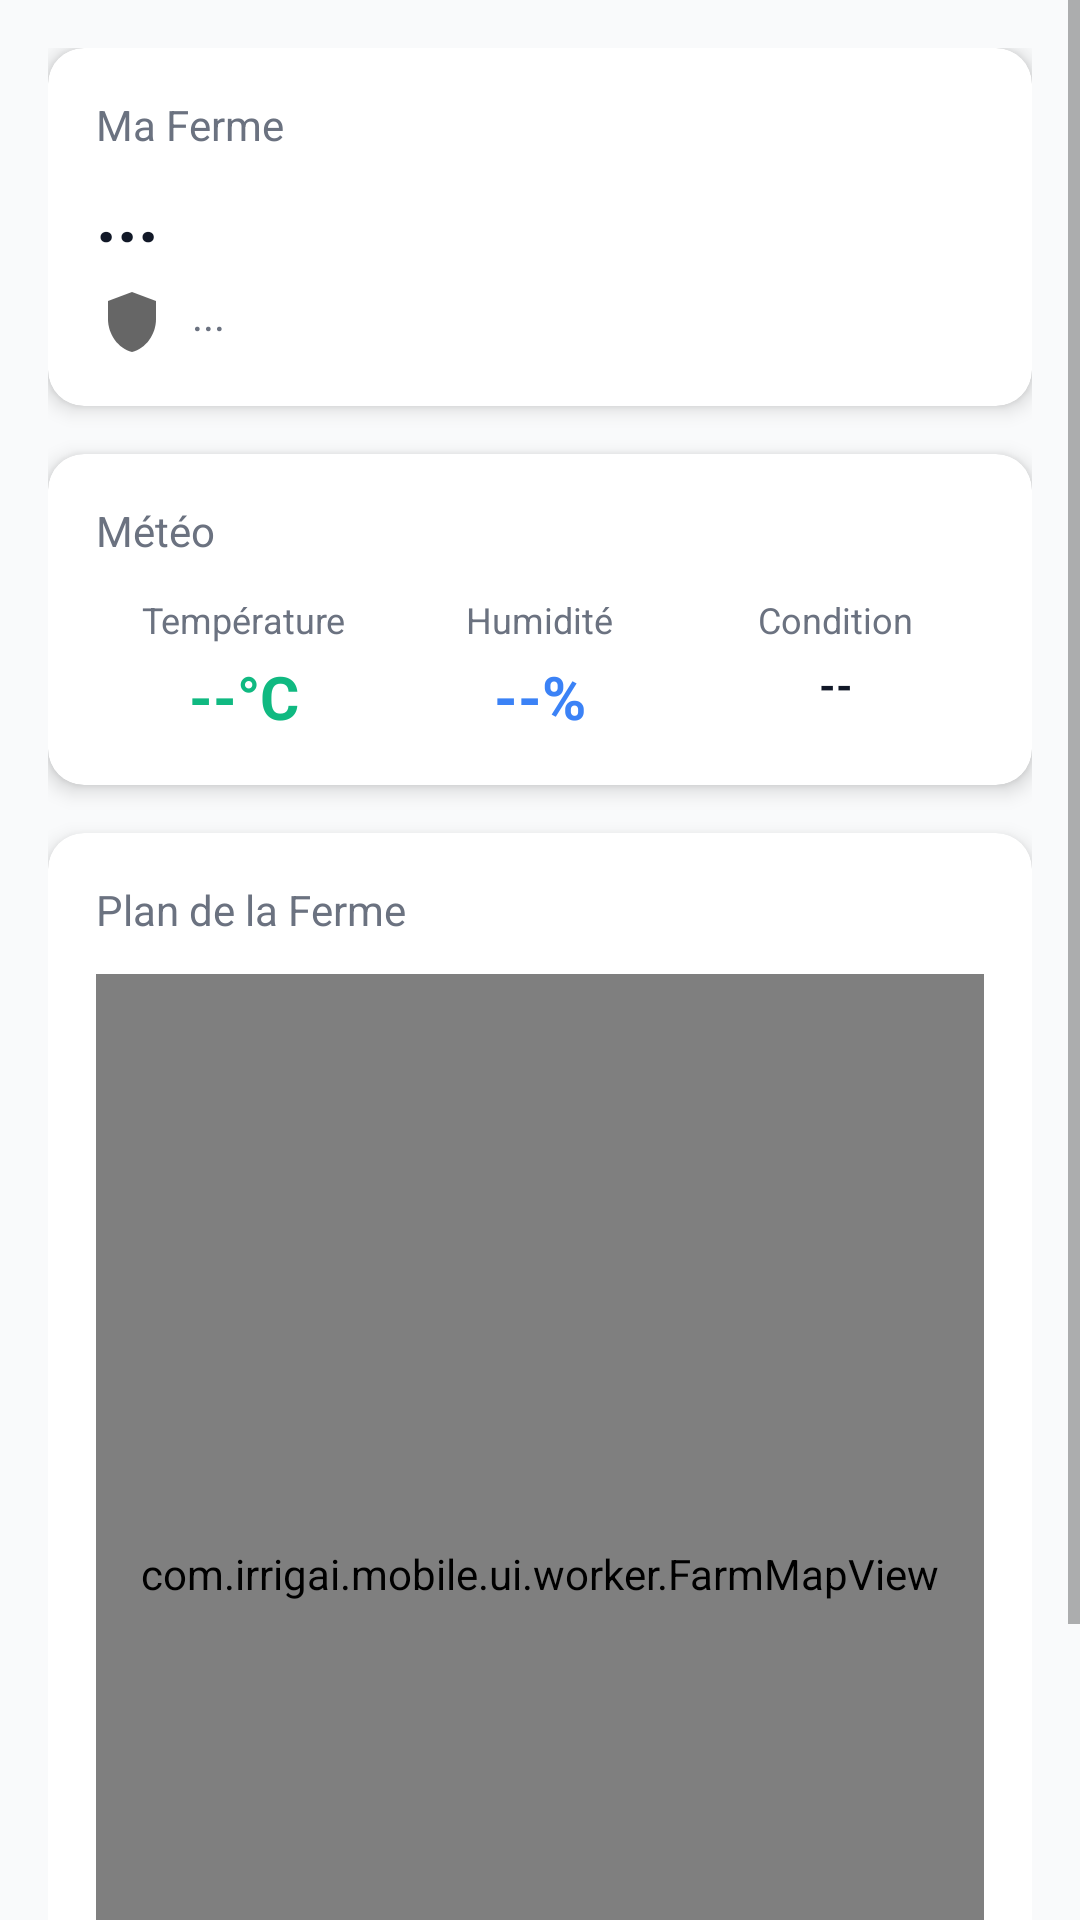

Reconstruct the res/layout file that produces this screen, plus the resources it refers to.
<!-- AndroidManifest.xml: application theme Theme.IrrigAi -->
<!-- res/layout/fragment_worker_home.xml -->
<?xml version="1.0" encoding="utf-8"?>
<ScrollView xmlns:android="http://schemas.android.com/apk/res/android"
    xmlns:app="http://schemas.android.com/apk/res-auto"
    android:layout_width="match_parent"
    android:layout_height="match_parent"
    android:background="@color/background"
    android:fillViewport="true">

    <LinearLayout
        android:layout_width="match_parent"
        android:layout_height="wrap_content"
        android:orientation="vertical"
        android:padding="16dp">

        
        <androidx.cardview.widget.CardView
            android:layout_width="match_parent"
            android:layout_height="wrap_content"
            android:layout_marginBottom="16dp"
            app:cardCornerRadius="12dp"
            app:cardElevation="4dp">

            <LinearLayout
                android:layout_width="match_parent"
                android:layout_height="wrap_content"
                android:orientation="vertical"
                android:padding="16dp">

                <TextView
                    android:layout_width="wrap_content"
                    android:layout_height="wrap_content"
                    android:text="Ma Ferme"
                    android:textSize="14sp"
                    android:textColor="@color/text_secondary"
                    android:layout_marginBottom="4dp" />

                <TextView
                    android:id="@+id/tvFarmName"
                    android:layout_width="wrap_content"
                    android:layout_height="wrap_content"
                    android:text="..."
                    android:textSize="24sp"
                    android:textStyle="bold"
                    android:textColor="@color/text_primary"
                    android:layout_marginBottom="8dp" />

                <TextView
                    android:id="@+id/tvFarmLocation"
                    android:layout_width="wrap_content"
                    android:layout_height="wrap_content"
                    android:text="..."
                    android:textSize="14sp"
                    android:textColor="@color/text_secondary"
                    android:drawableStart="@drawable/ic_nav_farm"
                    android:drawablePadding="8dp" />
            </LinearLayout>
        </androidx.cardview.widget.CardView>

        
        <androidx.cardview.widget.CardView
            android:layout_width="match_parent"
            android:layout_height="wrap_content"
            android:layout_marginBottom="16dp"
            app:cardCornerRadius="12dp"
            app:cardElevation="4dp">

            <LinearLayout
                android:layout_width="match_parent"
                android:layout_height="wrap_content"
                android:orientation="vertical"
                android:padding="16dp">

                <TextView
                    android:layout_width="wrap_content"
                    android:layout_height="wrap_content"
                    android:text="Météo"
                    android:textSize="14sp"
                    android:textColor="@color/text_secondary"
                    android:layout_marginBottom="12dp" />

                <LinearLayout
                    android:layout_width="match_parent"
                    android:layout_height="wrap_content"
                    android:orientation="horizontal"
                    android:weightSum="3">

                    <LinearLayout
                        android:layout_width="0dp"
                        android:layout_height="wrap_content"
                        android:layout_weight="1"
                        android:orientation="vertical"
                        android:gravity="center">

                        <TextView
                            android:layout_width="wrap_content"
                            android:layout_height="wrap_content"
                            android:text="Température"
                            android:textSize="12sp"
                            android:textColor="@color/text_secondary" />

                        <TextView
                            android:id="@+id/tvTemperature"
                            android:layout_width="wrap_content"
                            android:layout_height="wrap_content"
                            android:text="--°C"
                            android:textSize="20sp"
                            android:textStyle="bold"
                            android:textColor="@color/primary_green"
                            android:layout_marginTop="4dp" />
                    </LinearLayout>

                    <LinearLayout
                        android:layout_width="0dp"
                        android:layout_height="wrap_content"
                        android:layout_weight="1"
                        android:orientation="vertical"
                        android:gravity="center">

                        <TextView
                            android:layout_width="wrap_content"
                            android:layout_height="wrap_content"
                            android:text="Humidité"
                            android:textSize="12sp"
                            android:textColor="@color/text_secondary" />

                        <TextView
                            android:id="@+id/tvHumidity"
                            android:layout_width="wrap_content"
                            android:layout_height="wrap_content"
                            android:text="--%"
                            android:textSize="20sp"
                            android:textStyle="bold"
                            android:textColor="@color/status_blue"
                            android:layout_marginTop="4dp" />
                    </LinearLayout>

                    <LinearLayout
                        android:layout_width="0dp"
                        android:layout_height="wrap_content"
                        android:layout_weight="1"
                        android:orientation="vertical"
                        android:gravity="center">

                        <TextView
                            android:layout_width="wrap_content"
                            android:layout_height="wrap_content"
                            android:text="Condition"
                            android:textSize="12sp"
                            android:textColor="@color/text_secondary" />

                        <TextView
                            android:id="@+id/tvWeatherCondition"
                            android:layout_width="wrap_content"
                            android:layout_height="wrap_content"
                            android:text="--"
                            android:textSize="14sp"
                            android:textStyle="bold"
                            android:textColor="@color/text_primary"
                            android:layout_marginTop="4dp" />
                    </LinearLayout>
                </LinearLayout>
            </LinearLayout>
        </androidx.cardview.widget.CardView>

        
        <androidx.cardview.widget.CardView
            android:layout_width="match_parent"
            android:layout_height="wrap_content"
            app:cardCornerRadius="12dp"
            app:cardElevation="4dp">

            <LinearLayout
                android:layout_width="match_parent"
                android:layout_height="wrap_content"
                android:orientation="vertical"
                android:padding="16dp">

                <TextView
                    android:layout_width="wrap_content"
                    android:layout_height="wrap_content"
                    android:text="Plan de la Ferme"
                    android:textSize="14sp"
                    android:textColor="@color/text_secondary"
                    android:layout_marginBottom="12dp" />

                <com.irrigai.mobile.ui.worker.FarmMapView
                    android:id="@+id/farmMapView"
                    android:layout_width="match_parent"
                    android:layout_height="400dp" />
            </LinearLayout>
        </androidx.cardview.widget.CardView>
    </LinearLayout>
</ScrollView>
<!-- resources referenced by this layout -->
<resources>
  <color name="background">#F9FAFB</color>
  <color name="primary_green">#10B981</color>
  <color name="status_blue">#3B82F6</color>
  <color name="text_primary">#111827</color>
  <color name="text_secondary">#6B7280</color>
  <!-- drawable ic_nav_farm (drawable) -->
  <?xml version="1.0" encoding="utf-8"?>
  <vector xmlns:android="http://schemas.android.com/apk/res/android"
      android:width="24dp"
      android:height="24dp"
      android:viewportWidth="24"
      android:viewportHeight="24">
      <path android:fillColor="#666666"
          android:pathData="M12,2L4,5v6.09c0,5.05 3.41,9.76 8,10.91 4.59,-1.15 8,-5.86 8,-10.91V5l-8,-3z"/>
  </vector>
  <style name="Theme.IrrigAi" parent="Theme.MaterialComponents.DayNight.NoActionBar">
          <item name="colorPrimary">@color/primary_green</item>
          <item name="colorPrimaryVariant">@color/primary_emerald</item>
          <item name="colorOnPrimary">@color/white</item>
          <item name="android:windowBackground">@color/white</item>
      </style>
  <color name="primary_emerald">#059669</color>
  <color name="white">#FFFFFF</color>
</resources>
